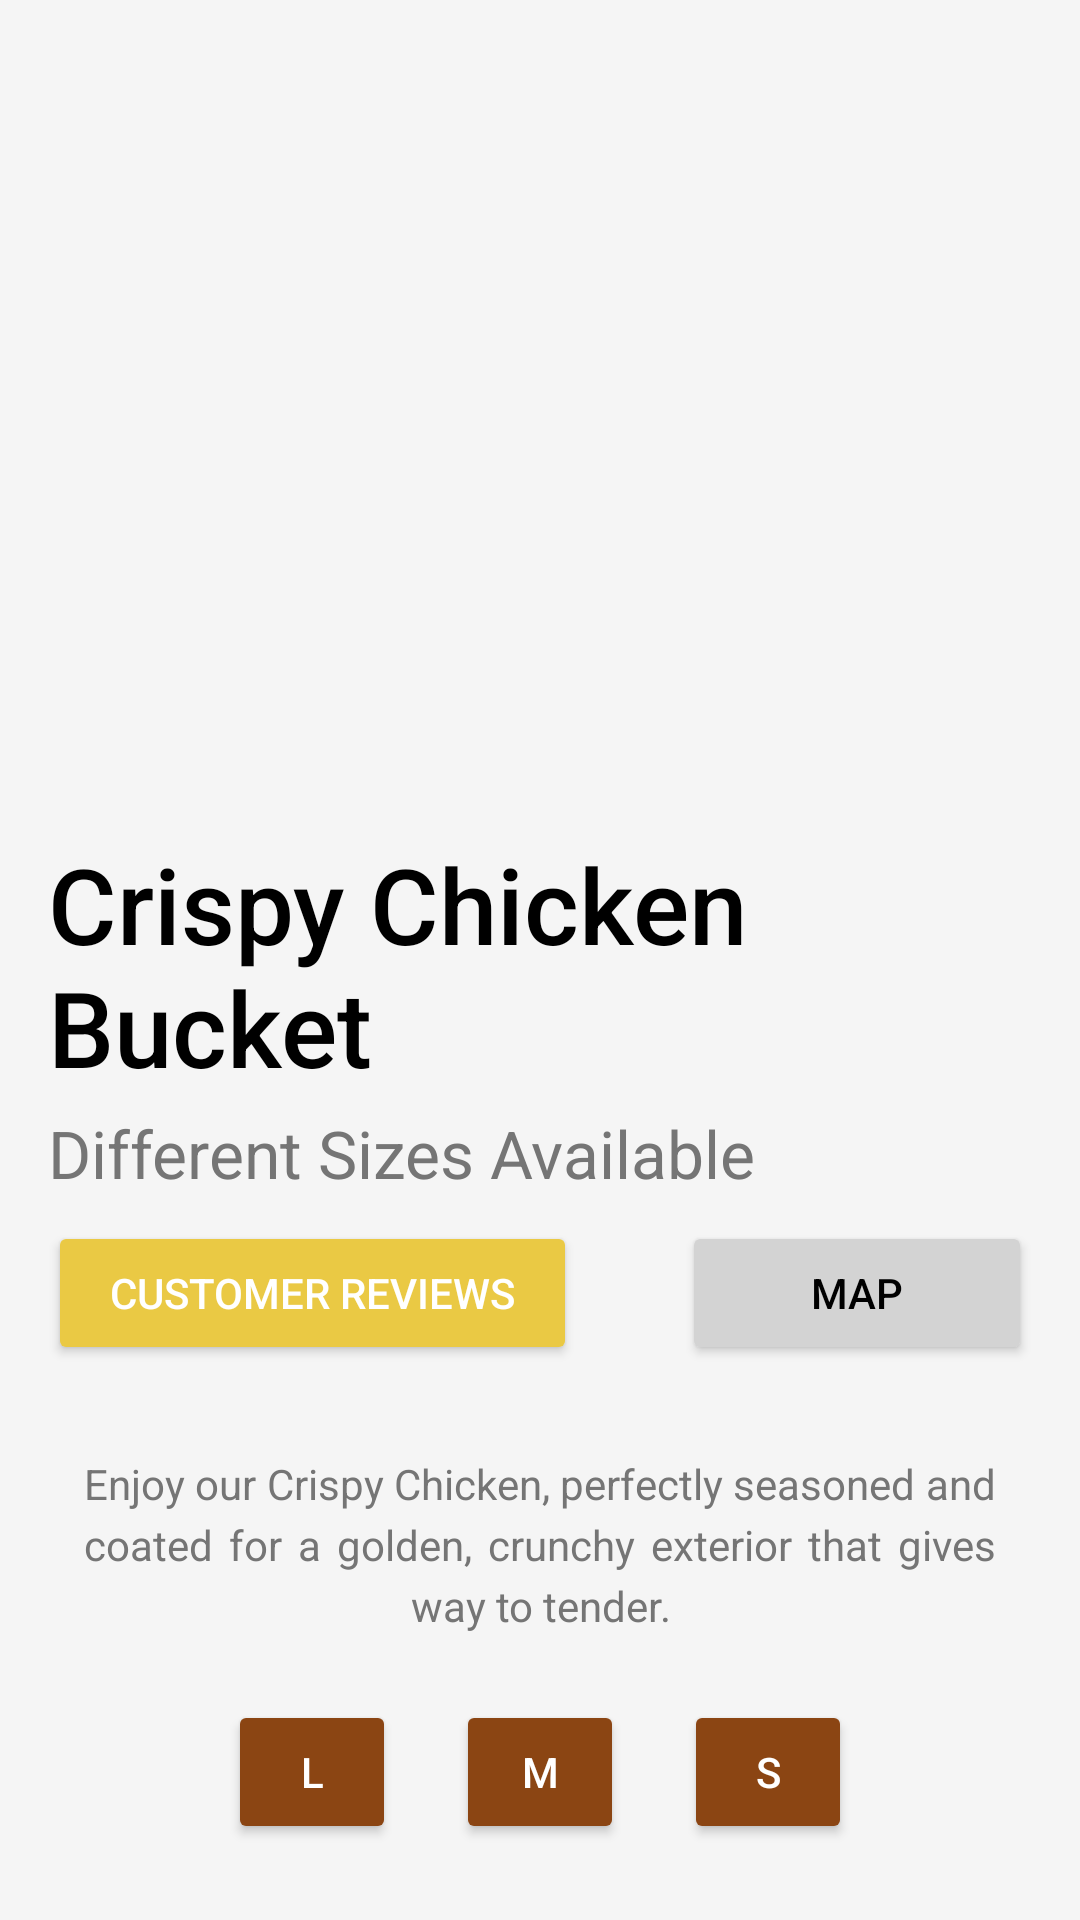

Layout XML and referenced resources for this Android screen:
<!-- AndroidManifest.xml: application theme Theme.Coffee_Shop_Online -->
<!-- res/layout/activity_desc_crispy_chicken.xml -->
<?xml version="1.0" encoding="utf-8"?>
<LinearLayout
    xmlns:android="http://schemas.android.com/apk/res/android"
    android:layout_width="match_parent"
    android:layout_height="match_parent"
    android:orientation="vertical"
    android:padding="16dp"
    android:id="@+id/discChick"
    android:background="#F5F5F5">

    <ImageView
        android:id="@+id/coffeeImage1"
        android:layout_width="match_parent"
        android:layout_height="250dp"
        android:scaleType="fitStart"
        android:src="@drawable/crispyfriedchicken" />

    <LinearLayout
        android:layout_width="match_parent"
        android:layout_height="wrap_content"
        android:orientation="vertical"
        android:paddingTop="12dp">

        <TextView
            android:layout_width="wrap_content"
            android:layout_height="wrap_content"
            android:text="Crispy Chicken Bucket"
            android:textColor="#000000"
            android:textSize="35sp"
            android:fontFamily="sans-serif-medium" />

        <TextView
            android:id="@+id/subtitle"
            android:layout_width="wrap_content"
            android:layout_height="wrap_content"
            android:text="Different Sizes Available"
            android:textColor="#757575"
            android:textSize="22sp"
            android:paddingTop="4dp" />
    </LinearLayout>

    <LinearLayout
        android:layout_width="match_parent"
        android:layout_height="wrap_content"
        android:orientation="horizontal"
        android:paddingVertical="8dp">

        <Button
            android:id="@+id/customerReviews"
            android:layout_width="60dp"
            android:layout_height="wrap_content"
            android:layout_weight="1"
            android:text="Customer Reviews"
            android:backgroundTint="#eac944"
            android:textColor="@color/white" />

        <View
            android:layout_width="0dp"
            android:layout_height="0dp"
            android:layout_weight="0.3"/>

        <Button
            android:id="@+id/mapButton"
            android:layout_width="0dp"
            android:layout_height="wrap_content"
            android:layout_weight="1"
            android:text="Map"
            android:backgroundTint="#D3D3D3"
            android:textColor="@color/black" />
    </LinearLayout>


    <TextView
        android:layout_width="wrap_content"
        android:layout_height="wrap_content"
        android:text="Enjoy our Crispy Chicken, perfectly seasoned and coated for a golden, crunchy exterior that gives way to tender."
        android:textColor="#757575"
        android:textSize="14sp"
        android:padding="12dp"
        android:gravity="center"
        android:layout_marginTop="10dp"
        android:lineSpacingExtra="4dp"
        android:justificationMode="inter_word"/>

    <LinearLayout
        android:layout_width="match_parent"
        android:layout_height="wrap_content"
        android:orientation="horizontal"
        android:layout_marginTop="10dp"
        android:paddingBottom="4dp">

        <Button
            android:id="@+id/lPremiumCapp"
            android:layout_width="56dp"
            android:layout_height="wrap_content"
            android:backgroundTint="#8B4513"
            android:text="L"
            android:layout_marginLeft="60dp"
            android:textColor="#FFFFFF" />

        <View
            android:layout_width="0dp"
            android:layout_height="0dp"
            android:layout_weight="0.5" />

        <Button
            android:id="@+id/mPremiumCapp"
            android:layout_width="56dp"
            android:layout_height="wrap_content"
            android:backgroundTint="#8B4513"
            android:text="M"
            android:textColor="#FFFFFF" />

        <View
            android:layout_width="0dp"
            android:layout_height="0dp"
            android:layout_weight="0.5" />

        <Button
            android:id="@+id/sPremiumCapp"
            android:layout_width="56dp"
            android:layout_height="wrap_content"
            android:backgroundTint="#8B4513"
            android:text="S"
            android:layout_marginRight="60dp"
            android:textColor="#FFFFFF" />
    </LinearLayout>

    <LinearLayout
        android:layout_width="wrap_content"
        android:layout_height="wrap_content"
        android:orientation="horizontal"
        android:padding="4dp"
        android:layout_marginTop="10dp"
        android:elevation="2dp">

        <TextView
            android:layout_width="wrap_content"
            android:layout_height="wrap_content"
            android:text="Quantity"
            android:textSize="20sp"
            android:textColor="@color/black"
            android:layout_marginBottom="16dp" />

        <View
            android:layout_width="0dp"
            android:layout_height="0dp"
            android:layout_weight="0.5" />

        <EditText
            android:id="@+id/Quantity"
            android:layout_width="wrap_content"
            android:layout_height="wrap_content"
            android:hint="Enter Quantity       "
            />

    </LinearLayout>

    <LinearLayout
        android:layout_width="match_parent"
        android:layout_height="wrap_content"
        android:orientation="horizontal"
        android:layout_marginTop="16dp"
        android:padding="8dp">

        <TextView
            android:layout_width="wrap_content"
            android:layout_height="wrap_content"
            android:text="Select Branch"
            android:textSize="20sp"
            android:textColor="@android:color/black"
            android:layout_gravity="center_vertical"
            android:layout_marginEnd="16dp" />

        <View
            android:layout_width="0dp"
            android:layout_height="0dp"
            android:layout_weight="0.5"/>
        <Spinner
            android:id="@+id/my_spinner"
            android:layout_width="wrap_content"
            android:layout_height="wrap_content"
            android:background="@android:drawable/btn_dropdown"
            android:spinnerMode="dropdown" />
    </LinearLayout>

    <Button
        android:id="@+id/orderNow"
        android:layout_width="match_parent"
        android:layout_height="wrap_content"
        android:layout_marginTop="70dp"
        android:backgroundTint="#8B4513"
        android:padding="12dp"
        android:text="Order Now"
        android:textAllCaps="false"
        android:textColor="#FFFFFF" />


</LinearLayout>
<!-- resources referenced by this layout -->
<resources>
  <style name="Theme.Coffee_Shop_Online" parent="Base.Theme.Coffee_Shop_Online" />
  <style name="Base.Theme.Coffee_Shop_Online" parent="Theme.Material3.DayNight.NoActionBar">
          
          
      </style>
  <!-- not gathered from this repository: default colours our renderer supplied (Android Studio template values) -->
  <color name="black">#FF000000</color>
  <color name="white">#FFFFFFFF</color>
</resources>
